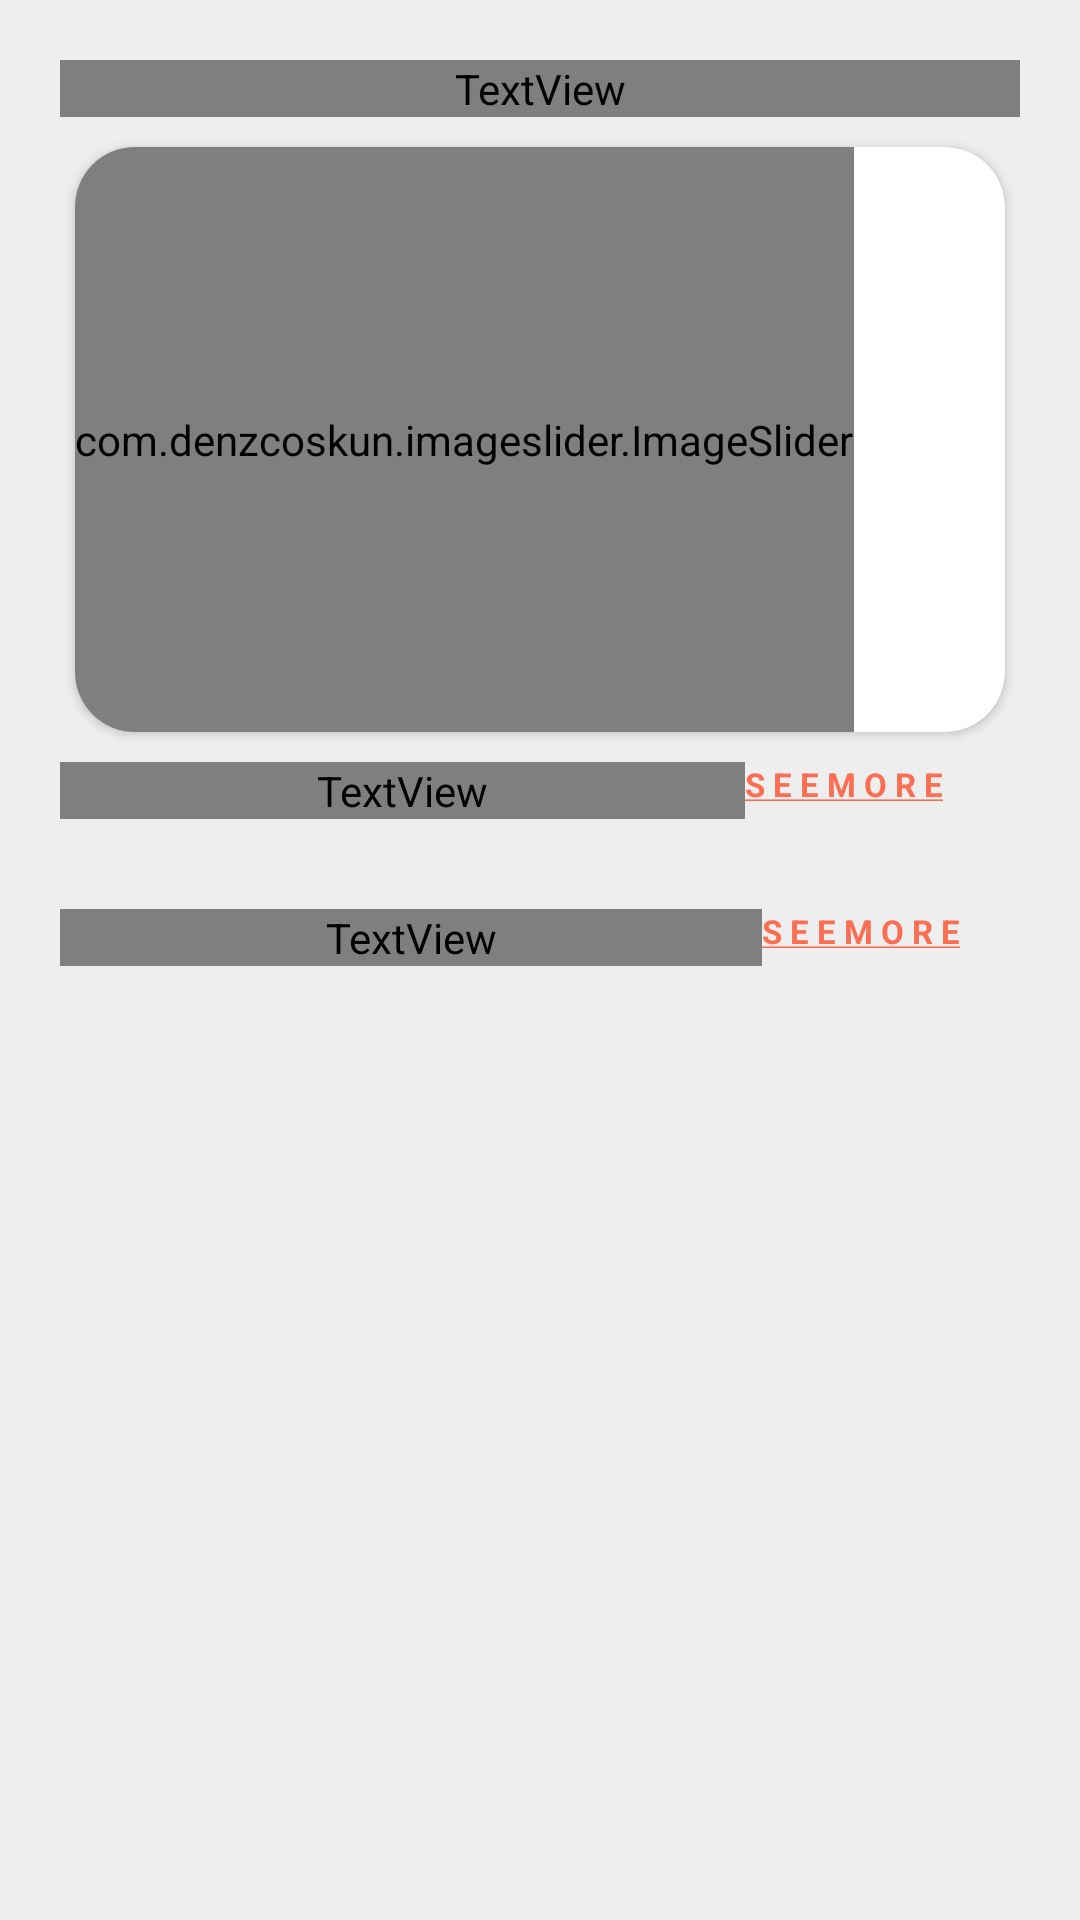

Write the Android layout XML for this screen, with the resource values it uses.
<!-- AndroidManifest.xml: application theme Theme.Matchynative -->
<!-- res/layout/fragment_community.xml -->
<?xml version="1.0" encoding="utf-8"?>
<ScrollView
    xmlns:android="http://schemas.android.com/apk/res/android"
    xmlns:tools="http://schemas.android.com/tools"
    android:layout_width="match_parent"
    android:layout_height="match_parent"
    xmlns:app="http://schemas.android.com/apk/res-auto"
    android:padding="20sp"
    android:fadeScrollbars="true"
    android:scrollbarSize="0sp"
    android:background="@color/bg_main"
    tools:context=".fragment.main.CommunityFragment">


    <LinearLayout
        android:layout_width="match_parent"
        android:layout_height="wrap_content"
        android:orientation="vertical">


        <TextView
            android:layout_width="match_parent"
            android:layout_height="wrap_content"
            android:textStyle="bold"
            android:textColor="@color/text"
            android:textSize="20sp"
            android:layout_marginBottom="10sp"
            android:text="Daily tips"/>


        <androidx.cardview.widget.CardView
            android:layout_width="match_parent"
            android:layout_height="195sp"
            android:layout_marginLeft="5sp"
            android:layout_marginRight="5sp"
            app:cardCornerRadius="20dp"
            android:elevation="10dp"
            android:padding="10sp">

            <com.denzcoskun.imageslider.ImageSlider
                android:id="@+id/slider"
                android:layout_width="wrap_content"
                android:layout_height="match_parent"
                app:iss_auto_cycle="true"
                app:iss_period="5000"
                app:iss_corner_radius="20"
                app:iss_title_background="@color/black"/>

        </androidx.cardview.widget.CardView>

        <LinearLayout
            android:layout_width="match_parent"
            android:layout_height="wrap_content"
            android:weightSum="1"
            android:orientation="horizontal">

            <TextView
                android:layout_width="0dp"
                android:layout_height="wrap_content"
                android:textStyle="bold"
                android:textColor="@color/text"
                android:textSize="20sp"
                android:layout_weight="0.9"
                android:layout_marginTop="10sp"
                android:layout_marginBottom="10sp"
                android:text="Categories"/>

            <TextView
                android:layout_width="wrap_content"
                android:layout_height="wrap_content"
                android:layout_marginTop="10sp"
                android:layout_marginBottom="10sp"
                android:text="@string/see_more"
                android:textColor="@color/main"
                android:textSize="11sp"
                android:textStyle="bold" />

        </LinearLayout>

        <androidx.recyclerview.widget.RecyclerView
            android:id="@+id/list_category"
            android:layout_width="match_parent"
            android:layout_height="wrap_content"
            android:layout_gravity="center"
            android:layout_marginBottom="10dp"
            android:orientation="vertical"/>


        <LinearLayout
            android:layout_width="match_parent"
            android:layout_height="wrap_content"
            android:weightSum="1"
            android:orientation="horizontal">

            <TextView
                android:layout_width="wrap_content"
                android:layout_height="wrap_content"
                android:textStyle="bold"
                android:textColor="@color/text"
                android:textSize="20sp"
                android:layout_marginTop="10sp"
                android:layout_marginBottom="10sp"
                android:layout_weight="0.9"
                android:text="Hot topic"/>

            <TextView
                android:layout_width="wrap_content"
                android:layout_height="wrap_content"
                android:text="@string/see_more"
                android:textColor="@color/main"
                android:textSize="11sp"
                android:layout_marginTop="10sp"
                android:layout_marginBottom="10sp"
                android:textStyle="bold" />

        </LinearLayout>


        <androidx.recyclerview.widget.RecyclerView
            android:id="@+id/list_hotTopic"
            android:layout_width="match_parent"
            android:layout_height="wrap_content"
            android:layout_gravity="center"
            android:layout_marginBottom="10dp"
            android:orientation="vertical"/>

    </LinearLayout>

</ScrollView>
<!-- resources referenced by this layout -->
<resources>
  <color name="bg_main">#EEEEEE</color>
  <color name="black">#FF000000</color>
  <color name="main">#FA6E52</color>
  <color name="text">#FFFFFF</color>
  <string name="see_more"><u>S E E M O R E</u></string>
  <style name="Theme.Matchynative" parent="Theme.MaterialComponents.Light.NoActionBar">
          
          <item name="colorPrimary">@color/main</item>
          <item name="colorPrimaryDark">@color/purple_700</item>
          <item name="colorAccent">@color/main</item>
          <item name="fontFamily">@font/montserratmedium</item>
          
      </style>
  <color name="purple_700">#FF3700B3</color>
</resources>
